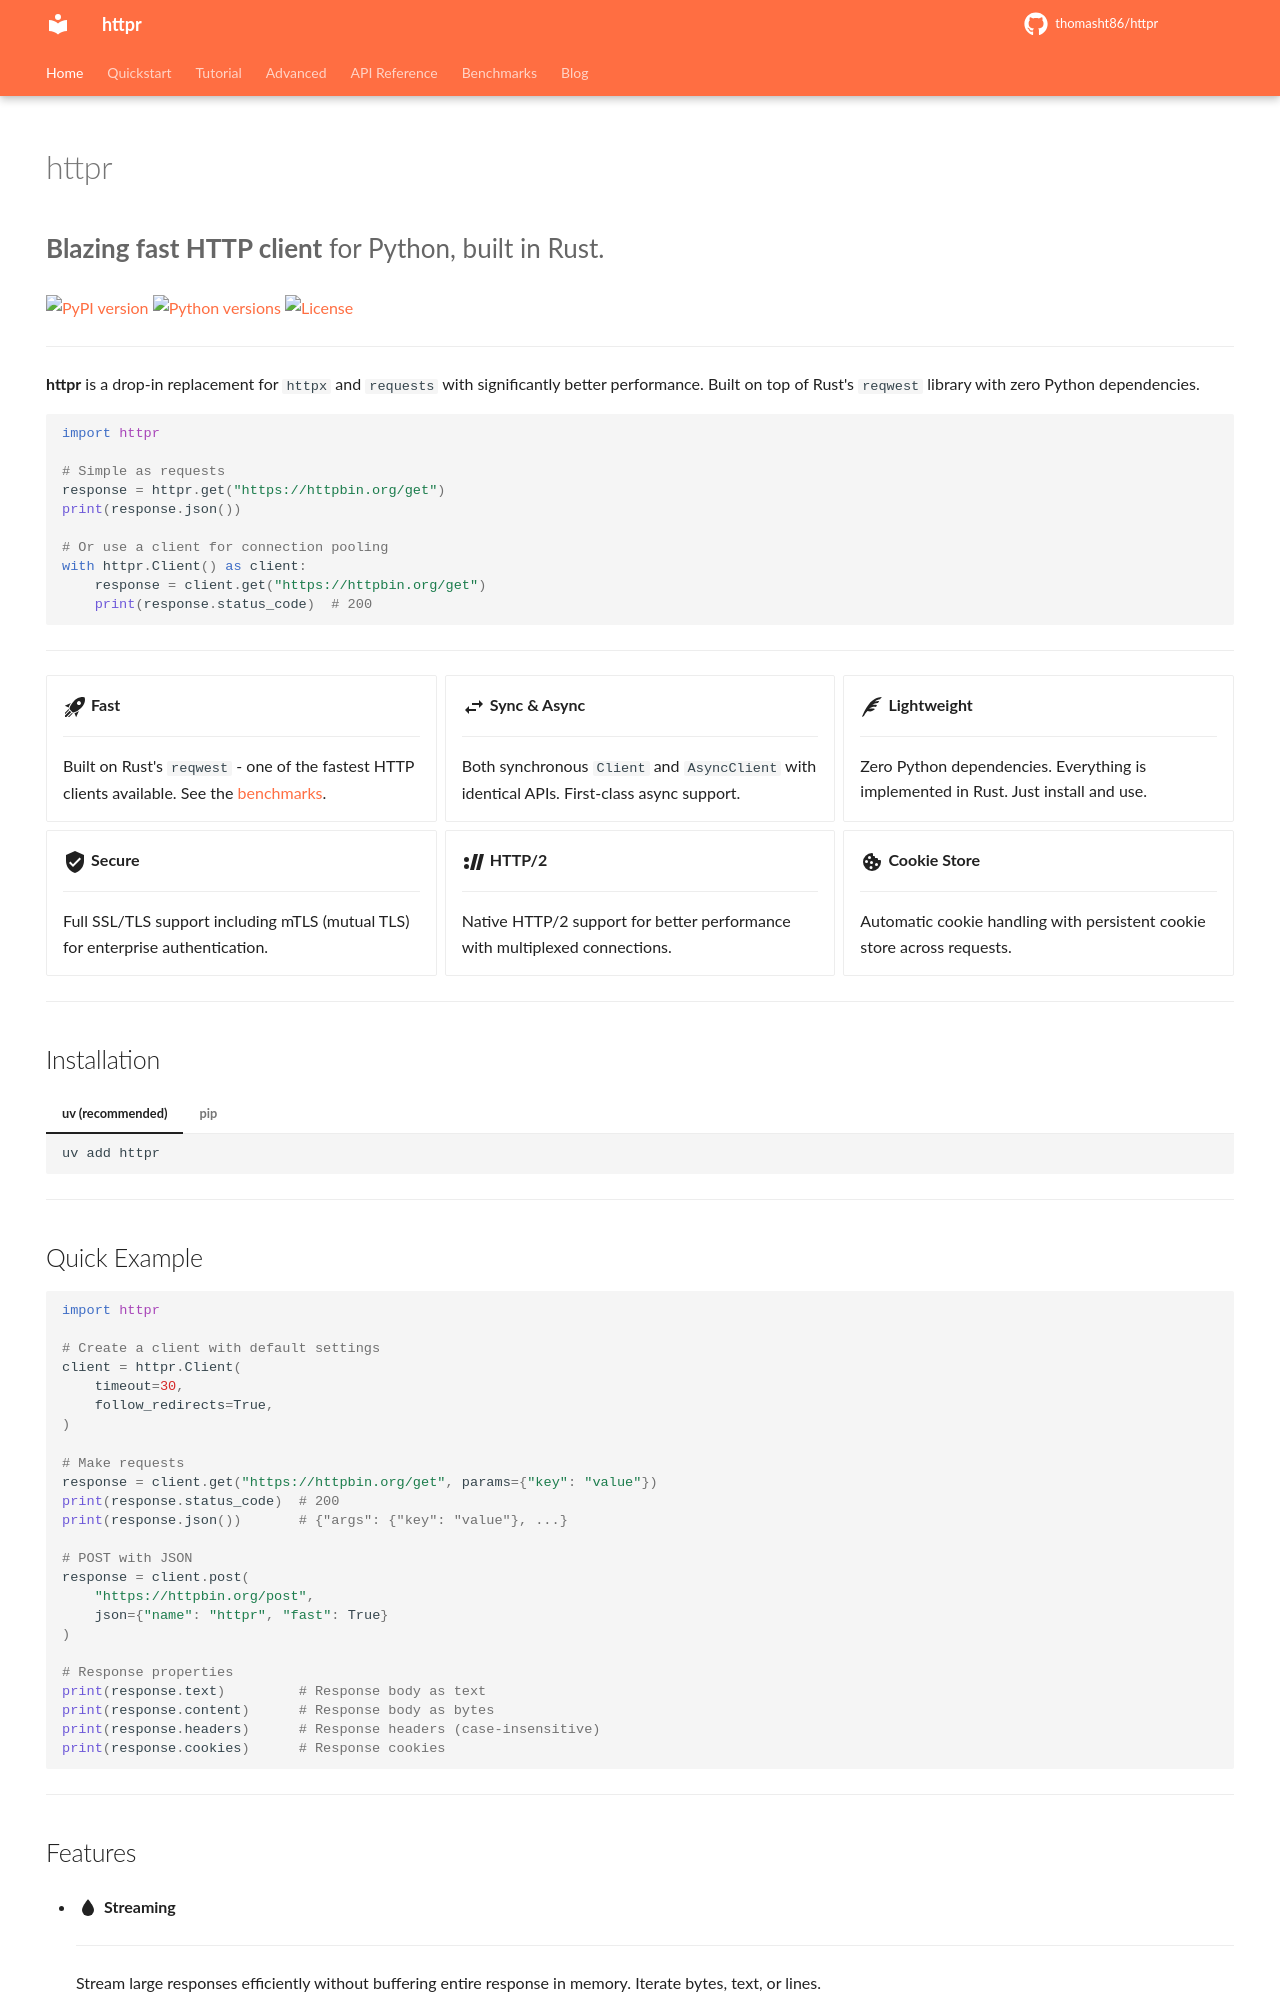

repository: thomasht86/httpr · page: index.html · generator: mkdocs

---
hide:
  - navigation
  - toc
---

# httpr

<p style="font-size: 1.3rem; color: #666;">
<strong>Blazing fast HTTP client</strong> for Python, built in Rust.
</p>

<p>
<a href="https://pypi.org/project/httpr/"><img src="https://img.shields.io/pypi/v/httpr.svg" alt="PyPI version"></a>
<a href="https://pypi.org/project/httpr/"><img src="https://img.shields.io/pypi/pyversions/httpr.svg" alt="Python versions"></a>
<a href="https://github.com/thomasht86/httpr/blob/main/LICENSE"><img src="https://img.shields.io/github/license/thomasht86/httpr.svg" alt="License"></a>
</p>

---

**httpr** is a drop-in replacement for `httpx` and `requests` with significantly better performance. Built on top of Rust's `reqwest` library with zero Python dependencies.

```python
import httpr

# Simple as requests
response = httpr.get("https://httpbin.org/get")
print(response.json())

# Or use a client for connection pooling
with httpr.Client() as client:
    response = client.get("https://httpbin.org/get")
    print(response.status_code)  # 200
```

---

<div class="grid cards" markdown>

-   :material-rocket-launch:{ .lg .middle } **Fast**

    ---

    Built on Rust's `reqwest` - one of the fastest HTTP clients available.
    See the [benchmarks](benchmark.md).

-   :material-swap-horizontal:{ .lg .middle } **Sync & Async**

    ---

    Both synchronous `Client` and `AsyncClient` with identical APIs.
    First-class async support.

-   :material-feather:{ .lg .middle } **Lightweight**

    ---

    Zero Python dependencies. Everything is implemented in Rust.
    Just install and use.

-   :material-shield-check:{ .lg .middle } **Secure**

    ---

    Full SSL/TLS support including mTLS (mutual TLS) for
    enterprise authentication.

-   :material-protocol:{ .lg .middle } **HTTP/2**

    ---

    Native HTTP/2 support for better performance with
    multiplexed connections.

-   :material-cookie:{ .lg .middle } **Cookie Store**

    ---

    Automatic cookie handling with persistent cookie store
    across requests.

</div>

---

## Installation

=== "uv (recommended)"

    ```bash
    uv add httpr
    ```

=== "pip"

    ```bash
    pip install httpr
    ```

---

## Quick Example

```python
import httpr

# Create a client with default settings
client = httpr.Client(
    timeout=30,
    follow_redirects=True,
)

# Make requests
response = client.get("https://httpbin.org/get", params={"key": "value"})
print(response.status_code)  # 200
print(response.json())       # {"args": {"key": "value"}, ...}

# POST with JSON
response = client.post(
    "https://httpbin.org/post",
    json={"name": "httpr", "fast": True}
)

# Response properties
print(response.text)         # Response body as text
print(response.content)      # Response body as bytes
print(response.headers)      # Response headers (case-insensitive)
print(response.cookies)      # Response cookies
```

---
